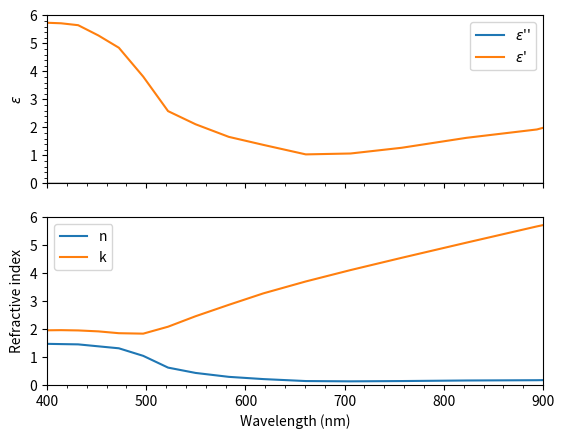

Here is the Python script that generated this plot:
import matplotlib.pyplot as plt
import numpy as np

# -*- coding: utf-8 -*-

"""
To-do list
- Determine bound electron component
    - https://link.aps.org/accepted/10.1103/PhysRevB.86.235147
"""

class Drude_Gold():
  # Default values are for gold
  def __init__(self, radius_nm=-1, verbose=False):
    # Constants
    self.pi = np.pi
    self.h = 6.62607015 * 10**(-34) / (2*self.pi)
    self.c = 3 * 10**(8)
    self.e = 1.6 * 10**(-19)
    self.v_fermi = 14.1*10**(14) #in nm/s

    # Gold Electronic Properties
    self.gamma_bulk = 1.64 * 10**(14)
    self.plasma_frequency = 1.3 * 10**(16)
    
    # Data taken from https://journals.aps.org/prb/pdf/10.1103/PhysRevB.6.4370
    self.photon_energy_ev = np.array([0.64,0.77,0.89,1.02,1.14,1.26,1.39,1.51,1.64,1.76,1.88,2.01,2.13,2.26,2.38,2.50,2.63,2.75,2.88,3.00,3.12,3.25,3.37,3.50,3.62,3.74,3.87,3.99,4.12,4.24,4.36,4.49,4.61,4.74,4.86,4.98,5.11,5.23,5.36,5.48,5.60,5.73,5.85,5.98,6.10,6.22,6.35,6.47,6.60], np.float32)
    self.n = np.array([0.92,0.56,0.43,0.35,0.27,0.22,0.17,0.16,0.14,0.13,0.14,0.21,0.29,0.43,0.62,1.04,1.31,1.38,1.45,1.46,1.47,1.46,1.48,1.50,1.48,1.48,1.54,1.53,1.53,1.49,1.47,1.43,1.38,1.35,1.33,1.33,1.32,1.32,1.30,1.31,1.30,1.30,1.30,1.30,1.33,1.33,1.34,1.32,1.28])
    self.k = np.array([13.78,11.21,9.519,8.145,7.150,6.350,5.663,5.083,4.542,4.103,3.697,3.272,2.863,2.455,2.081,1.833,1.849,1.914,1.948,1.958,1.952,1.933,1.895,1.866,1.871,1.883,1.898,1.893,1.889,1.878,1.869,1.847,1.803,1.749,1.688,1.631,1.577,1.536,1.497,1.460,1.427,1.387,1.350,1.304,1.277,1.251,1.226,1.203,1.188])

    self.wavelength_in_nm = self.wavelength_in_nm_to_photon_energy_ev(self.photon_energy_ev)
    self.frequency_rad = self.photon_energy_ev*self.e/self.h

    if verbose:
      print(f"The model works between {wavelength_in_nm[0]} nm and {wavelength_in_nm[-1]} nm or {photon_energy_ev[0]} eV and {photon_energy_ev[-1]} eV.")

    # Model parameters
    self.radius_nm = radius_nm

    # elif #data_file is available and radius != -1:
    #   parameters, covariance = self.get_c_parameter(dielectric_function_data)
    #   self.c = parameters[0]
    #   self.error = covariance
    # else:
    self.c = 0

    ## Optical constants
    # Calculate dielectric function from refractive index
    self.dielectric_function = self.calc_dielectric_function_from_n_and_k(self.n, self.k)
    # Get free component from Drude's model
    self.free_dielectric_function = self.calc_free_dielectric_function(self.frequency_rad)
    # Get bound component by subtracting free component from total
    self.bound_dielectric_function = self.dielectric_function - self.free_dielectric_function
    # Get size corrected free component
    self.corrected_free_dielectric_function = self.calc_corrected_free_dielectric_function(self.frequency_rad, self.c)
    # Get size corrected dielectric function
    self.corrected_dielectric_function = self.corrected_free_dielectric_function + self.bound_dielectric_function
    # Get size corrected refractive index
    self.corrected_refractive_index = self.calc_refractive_index(self.corrected_dielectric_function)
  
  def photon_energy_ev_to_wavelength_in_nm(self, photon_energy_ev):
    return self.c / (photon_energy_ev/self.h*self.e/(2*self.pi))* 10**(9)

  def wavelength_in_nm_to_photon_energy_ev(self, wavelength_in_nm):
    return self.c / (wavelength_in_nm/10**9)*2*self.pi/self.e*self.h

  def calc_free_dielectric_function(self, frequency_rad):
    return 1 - self.plasma_frequency**2 / (frequency_rad**2 + 1j*frequency_rad*self.gamma_bulk)
    #return 1 - self.plasma_frequency**2 / (frequency_rad**2 + self.gamma_bulk**2) + (self.plasma_frequency**2*self.gamma_bulk / (frequency_rad*(frequency_rad**2 + self.gamma_bulk**2)))*1j
  
  def calc_corrected_free_dielectric_function(self, frequency_rad, c):
    return 1 - self.plasma_frequency**2 / (frequency_rad**2 + 1j*frequency_rad*(self.gamma_bulk + c*self.v_fermi/self.radius_nm))

  def calc_refractive_index(self, dielectric_function):
    return np.sqrt((np.absolute(dielectric_function)+dielectric_function.real)/2) + np.sqrt((np.absolute(dielectric_function)-dielectric_function.real)/2) * 1j

  def calc_dielectric_function_from_n_and_k(self, n, k):
    return (n**2 - k**2) + 2j*n*k

  def get_c_parameter(self, dielectric_function_data):
    parameters, covariance = curve_fit(self.calc_corrected_free_dielectric_function, self.frequency_rad, self.dielectric_function_data)
    return parameters, covariance

  def plot_optical_constants(self, x_limits=(), y_limits=(-7, 7), use_wavelength=False):
    ## Plotting
    fig, ax = plt.subplots(2, 1, sharex=True)

    if use_wavelength:
      x_axis = self.wavelength_in_nm
    else:
      x_axis = self.photon_energy_ev
    
    if x_limits == ():
      x_lim = (x_axis[-1], x_axis[0])
    else:
      x_lim = x_limits

    # Plot for dielectric function
    ax[0].plot(x_axis, self.corrected_dielectric_function.real, label=r"$\epsilon$''")
    ax[0].plot(x_axis, self.corrected_dielectric_function.imag, label=r"$\epsilon$'")
    ax[0].plot(self.plasma_frequency*self.h/self.e, 0, "rx")
    ax[0].axhline(0, color="black", lw=1)
    ax[0].set_ylabel("$\epsilon$")
    #ax[0].set_ylim((-8, 8))
    ax[0].legend()
    ax[0].minorticks_on()

    # Plot for refractive indices
    # ax[1].plot(x_axis, self.n, label="n")
    # ax[1].plot(x_axis, self.k, label="k")
    ax[1].plot(x_axis, self.corrected_refractive_index.real, label="n")
    ax[1].plot(x_axis, self.corrected_refractive_index.imag, label="k")
    ax[1].legend()
    ax[1].set_ylabel("Refractive index")

    if use_wavelength:
      ax[1].set_xlabel("Wavelength (nm)")
    else:
      ax[1].set_xlabel("Photon energy (ev)")

    ax[0].set_xlim(x_lim)
    ax[1].set_xlim(x_lim)
    ax[0].set_ylim(y_limits)
    ax[1].set_ylim(0, y_limits[1])

    # Set up secondary x-axis
    # if use_wavelength:
    #   secax = ax[0].secondary_xaxis("top", functions=(self.wavelength_in_nm_to_photon_energy_ev, self.photon_energy_ev_to_wavelength_in_nm))
    # else:
    #   secax = ax[0].secondary_xaxis("top", functions=(self.photon_energy_ev_to_wavelength_in_nm, self.wavelength_in_nm_to_photon_energy_ev))
    # secax.set_xlabel("Wavelength (nm)")
    # secax.tick_params(axis="x", rotation=45)
    # secax.minorticks_on()

    plt.show()

if __name__ == "__main__":
  # wavelength_range = np.linspace(200, 1000, 100)
  # photon_energy_ev = np.linspace(1, 6, 100)
  model = Drude_Gold(radius_nm=1)
  model.plot_optical_constants(x_limits=(400, 900), y_limits=(0, 6), use_wavelength=True)
